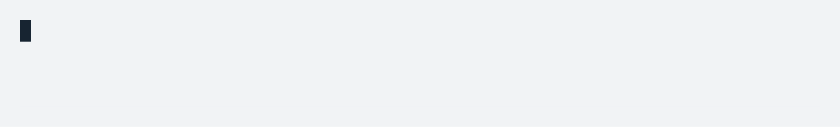
t = 0.00 s
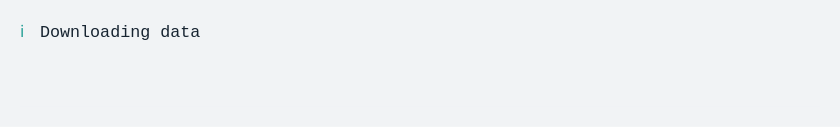
t = 1.54 s
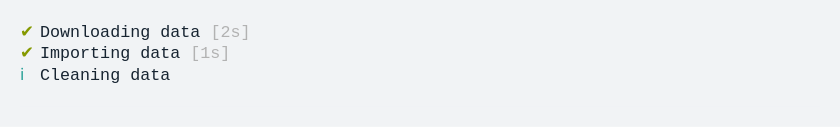
t = 3.57 s
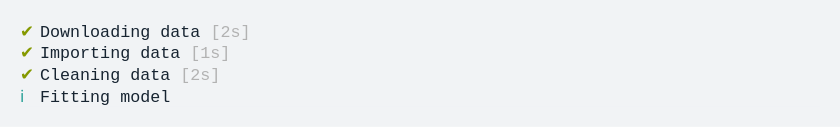
t = 5.07 s
t = 6.58 s: frame unchanged from t = 5.07 s, image omitted
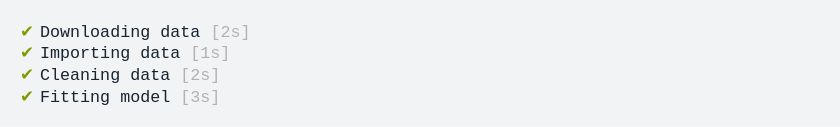
t = 8.09 s

The animated SVG that drew these frames (rendered in a browser with its animation timeline set to each time). Animation: 1 CSS @keyframes rule; frames cover the first 8.09 s, repeats indefinitely.

<svg xmlns="http://www.w3.org/2000/svg" xmlns:xlink="http://www.w3.org/1999/xlink" width="840" height="126.83999999999999"><rect width="840" height="126.83999999999999" rx="0" ry="0" class="a"></rect><svg height="86.83999999999999" viewBox="0 0 80 8.684" width="800" x="20" xmlns="http://www.w3.org/2000/svg" xmlns:xlink="http://www.w3.org/1999/xlink" y="20"><style>.a{fill:rgb(241,243,245)}.b{font-family:'Fira Code',Monaco,Consolas,Menlo,'Bitstream Vera Sans Mono','Powerline Symbols',monospace}.c{fill:rgb(133,153,0);white-space:pre}.d{fill:rgb(23,36,49);white-space:pre}.e{fill:rgb(178,178,178);white-space:pre}.f{fill:transparent}.g{fill:rgb(23,36,49)}.i{animation-duration:14.091627s;animation-iteration-count:infinite;animation-name:h;animation-timing-function:steps(1,end)}.j{fill:rgb(42,161,152);white-space:pre}@keyframes h{0%{transform:translateX(-0px)}0.2%{transform:translateX(-80px)}0.2%{transform:translateX(-160px)}14.5%{transform:translateX(-240px)}14.5%{transform:translateX(-320px)}14.5%{transform:translateX(-400px)}14.5%{transform:translateX(-480px)}14.5%{transform:translateX(-560px)}21.7%{transform:translateX(-640px)}21.7%{transform:translateX(-720px)}21.7%{transform:translateX(-800px)}21.7%{transform:translateX(-880px)}21.8%{transform:translateX(-960px)}36%{transform:translateX(-1040px)}36%{transform:translateX(-1120px)}36%{transform:translateX(-1200px)}36%{transform:translateX(-1280px)}36%{transform:translateX(-1360px)}57.4%{transform:translateX(-1440px)}57.4%{transform:translateX(-1520px)}57.4%{transform:translateX(-1600px)}100%{transform:translateX(-1680px)}}</style><g font-family="&#x27;Fira Code&#x27;,Monaco,Consolas,Menlo,&#x27;Bitstream Vera Sans Mono&#x27;,&#x27;Powerline Symbols&#x27;,monospace" font-size="1.67" class="b"><defs><symbol id="1"><text font-size="1.67" x="0" y="1.67" class="c">✔</text><text font-size="1.67" x="2.004" y="1.67" class="d">Downloading</text><text font-size="1.67" x="14.027999999999999" y="1.67" class="d">data</text><text font-size="1.67" x="19.037999999999997" y="1.67" class="e">[2s]</text></symbol><symbol id="2"><text font-size="1.67" x="0" y="1.67" class="c">✔</text><text font-size="1.67" x="2.004" y="1.67" class="d">Importing</text><text font-size="1.67" x="12.024" y="1.67" class="d">data</text><text font-size="1.67" x="17.034" y="1.67" class="e">[1s]</text></symbol><symbol id="3"><text font-size="1.67" x="0" y="1.67" class="c">✔</text><text font-size="1.67" x="2.004" y="1.67" class="d">Cleaning</text><text font-size="1.67" x="11.021999999999998" y="1.67" class="d">data</text><text font-size="1.67" x="16.032" y="1.67" class="e">[2s]</text></symbol><symbol id="4"><text font-size="1.67" x="0" y="1.67" class="c">✔</text><text font-size="1.67" x="2.004" y="1.67" class="d">Fitting</text><text font-size="1.67" x="10.02" y="1.67" class="d">model</text><text font-size="1.67" x="16.032" y="1.67" class="e">[3s]</text></symbol><symbol id="a"><rect height="4" width="80" x="0" y="0" class="f"></rect></symbol><symbol id="b"><rect height="2.171" width="1.1022" class="g"></rect></symbol></defs><rect height="8.684" width="80" class="a"></rect><g class="i"><svg x="0" y="0" width="1760"><svg x="0"><use xlink:href="#a"></use><use xlink:href="#b" x="-0.0040000000000000036" y="0"></use></svg><svg x="80"><use xlink:href="#a"></use></svg><svg x="160"><use xlink:href="#a"></use><text font-size="1.67" x="0" y="1.67" class="j">ℹ</text><text font-size="1.67" x="2.004" y="1.67" class="d">Downloading</text><text font-size="1.67" x="14.027999999999999" y="1.67" class="d">data</text></svg><svg x="240"><use xlink:href="#a"></use><use xlink:href="#1" y="0"></use></svg><svg x="320"><use xlink:href="#a"></use><use xlink:href="#1" y="0"></use></svg><svg x="400"><use xlink:href="#a"></use><use xlink:href="#b" x="-0.0040000000000000036" y="2.146"></use><use xlink:href="#1" y="0"></use></svg><svg x="480"><use xlink:href="#a"></use><use xlink:href="#1" y="0"></use></svg><svg x="560"><use xlink:href="#a"></use><use xlink:href="#1" y="0"></use><text font-size="1.67" x="0" y="3.8409999999999997" class="j">ℹ</text><text font-size="1.67" x="2.004" y="3.8409999999999997" class="d">Importing</text><text font-size="1.67" x="12.024" y="3.8409999999999997" class="d">data</text></svg><svg x="640"><use xlink:href="#a"></use><use xlink:href="#1" y="0"></use><use xlink:href="#2" y="2.171"></use></svg><svg x="720"><use xlink:href="#a"></use><use xlink:href="#1" y="0"></use><use xlink:href="#2" y="2.171"></use></svg><svg x="800"><use xlink:href="#a"></use><use xlink:href="#b" x="-0.0040000000000000036" y="4.317"></use><use xlink:href="#1" y="0"></use><use xlink:href="#2" y="2.171"></use></svg><svg x="880"><use xlink:href="#a"></use><use xlink:href="#1" y="0"></use><use xlink:href="#2" y="2.171"></use></svg><svg x="960"><use xlink:href="#a"></use><use xlink:href="#1" y="0"></use><use xlink:href="#2" y="2.171"></use><text font-size="1.67" x="0" y="6.012" class="j">ℹ</text><text font-size="1.67" x="2.004" y="6.012" class="d">Cleaning</text><text font-size="1.67" x="11.021999999999998" y="6.012" class="d">data</text></svg><svg x="1040"><use xlink:href="#a"></use><use xlink:href="#1" y="0"></use><use xlink:href="#2" y="2.171"></use><use xlink:href="#3" y="4.342"></use></svg><svg x="1120"><use xlink:href="#a"></use><use xlink:href="#1" y="0"></use><use xlink:href="#2" y="2.171"></use><use xlink:href="#3" y="4.342"></use></svg><svg x="1200"><use xlink:href="#a"></use><use xlink:href="#b" x="-0.0040000000000000036" y="6.4879999999999995"></use><use xlink:href="#1" y="0"></use><use xlink:href="#2" y="2.171"></use><use xlink:href="#3" y="4.342"></use></svg><svg x="1280"><use xlink:href="#a"></use><use xlink:href="#1" y="0"></use><use xlink:href="#2" y="2.171"></use><use xlink:href="#3" y="4.342"></use></svg><svg x="1360"><use xlink:href="#a"></use><use xlink:href="#1" y="0"></use><use xlink:href="#2" y="2.171"></use><use xlink:href="#3" y="4.342"></use><text font-size="1.67" x="0" y="8.183" class="j">ℹ</text><text font-size="1.67" x="2.004" y="8.183" class="d">Fitting</text><text font-size="1.67" x="10.02" y="8.183" class="d">model</text></svg><svg x="1440"><use xlink:href="#a"></use><use xlink:href="#1" y="0"></use><use xlink:href="#2" y="2.171"></use><use xlink:href="#3" y="4.342"></use><use xlink:href="#4" y="6.513"></use></svg><svg x="1520"><use xlink:href="#a"></use><use xlink:href="#1" y="0"></use><use xlink:href="#2" y="2.171"></use><use xlink:href="#3" y="4.342"></use><use xlink:href="#4" y="6.513"></use></svg><svg x="1600"><use xlink:href="#a"></use><use xlink:href="#1" y="0"></use><use xlink:href="#2" y="2.171"></use><use xlink:href="#3" y="4.342"></use><use xlink:href="#4" y="6.513"></use></svg><svg x="1680"><use xlink:href="#a"></use><use xlink:href="#1" y="0"></use><use xlink:href="#2" y="2.171"></use><use xlink:href="#3" y="4.342"></use><use xlink:href="#4" y="6.513"></use></svg></svg></g></g></svg></svg>
